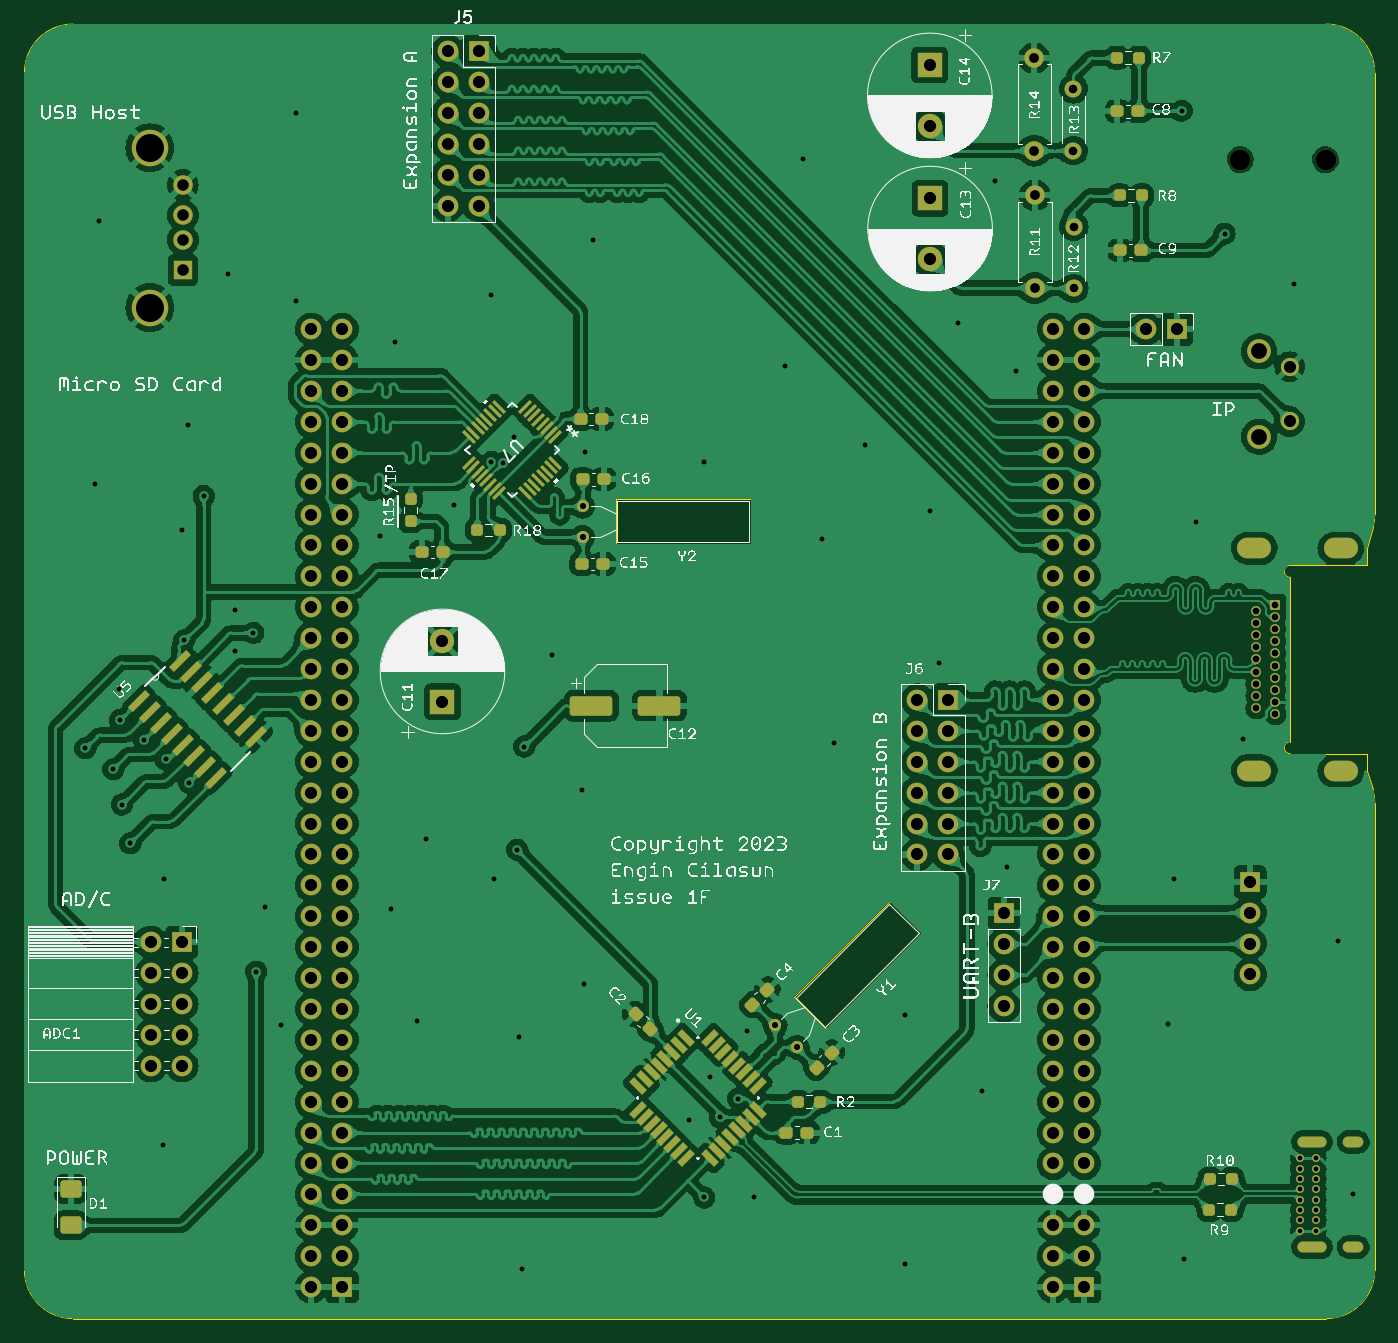
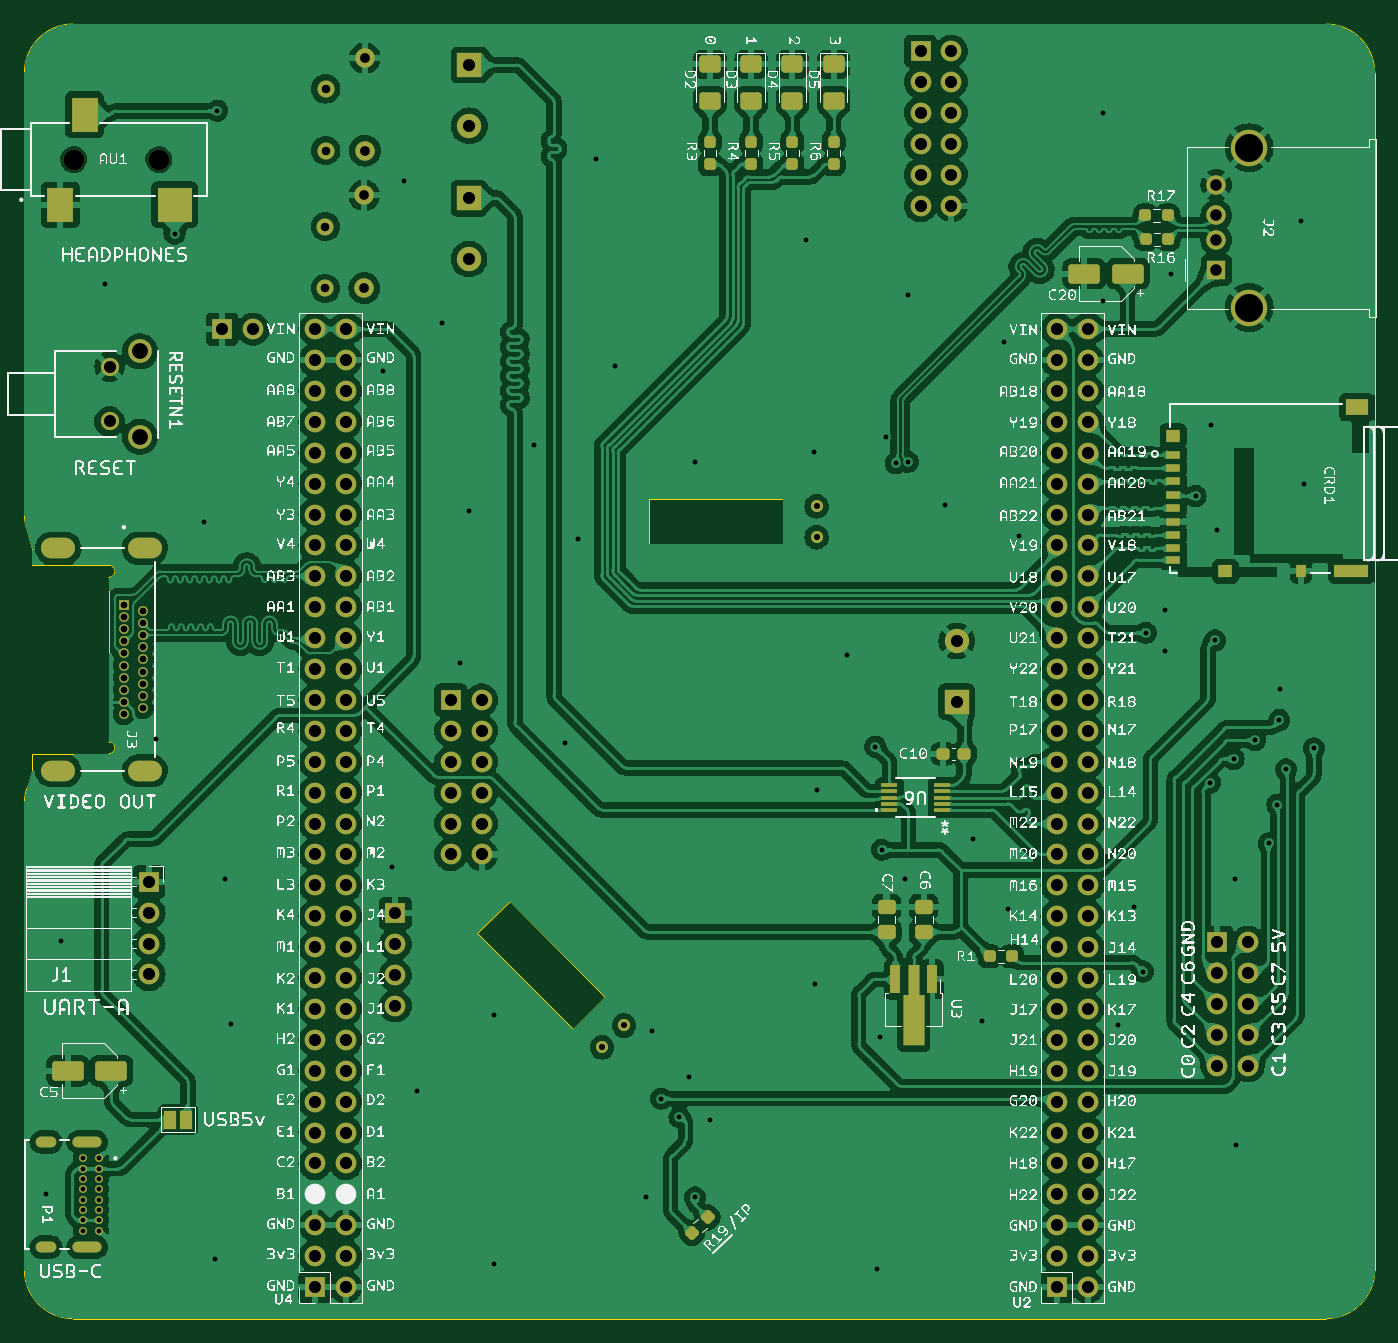
Circuit board: 11 layer files. Board 111.0 x 106.4 mm.
- bottom_copper: expansionboardA-B_Cu.gbr (524821 bytes)
- bottom_mask: expansionboardA-B_Mask.gbr (11642 bytes)
- paste: expansionboardA-B_Paste.gbr (4452 bytes)
- bottom_silk: expansionboardA-B_Silkscreen.gbr (1900720 bytes)
- outline: expansionboardA-Edge_Cuts.gbr (2012 bytes)
- top_copper: expansionboardA-F_Cu.gbr (649557 bytes)
- top_mask: expansionboardA-F_Mask.gbr (13060 bytes)
- paste: expansionboardA-F_Paste.gbr (5950 bytes)
- top_silk: expansionboardA-F_Silkscreen.gbr (753765 bytes)
- drill: expansionboardA-NPTH.drl (430 bytes)
- drill: expansionboardA-PTH.drl (5413 bytes)

=== bottom_copper: expansionboardA-B_Cu.gbr (524821 bytes, source omitted) ===
=== bottom_mask: expansionboardA-B_Mask.gbr (11642 bytes, source omitted) ===
=== paste: expansionboardA-B_Paste.gbr ===
%TF.GenerationSoftware,KiCad,Pcbnew,7.0.2-6a45011f42~172~ubuntu22.10.1*%
%TF.CreationDate,2023-05-29T15:12:58-07:00*%
%TF.ProjectId,expansionboardA,65787061-6e73-4696-9f6e-626f61726441,3*%
%TF.SameCoordinates,Original*%
%TF.FileFunction,Paste,Bot*%
%TF.FilePolarity,Positive*%
%FSLAX46Y46*%
G04 Gerber Fmt 4.6, Leading zero omitted, Abs format (unit mm)*
G04 Created by KiCad (PCBNEW 7.0.2-6a45011f42~172~ubuntu22.10.1) date 2023-05-29 15:12:58*
%MOMM*%
%LPD*%
G01*
G04 APERTURE LIST*
G04 Aperture macros list*
%AMRoundRect*
0 Rectangle with rounded corners*
0 $1 Rounding radius*
0 $2 $3 $4 $5 $6 $7 $8 $9 X,Y pos of 4 corners*
0 Add a 4 corners polygon primitive as box body*
4,1,4,$2,$3,$4,$5,$6,$7,$8,$9,$2,$3,0*
0 Add four circle primitives for the rounded corners*
1,1,$1+$1,$2,$3*
1,1,$1+$1,$4,$5*
1,1,$1+$1,$6,$7*
1,1,$1+$1,$8,$9*
0 Add four rect primitives between the rounded corners*
20,1,$1+$1,$2,$3,$4,$5,0*
20,1,$1+$1,$4,$5,$6,$7,0*
20,1,$1+$1,$6,$7,$8,$9,0*
20,1,$1+$1,$8,$9,$2,$3,0*%
%AMFreePoly0*
4,1,9,5.362500,-0.866500,1.237500,-0.866500,1.237500,-0.450000,-1.237500,-0.450000,-1.237500,0.450000,1.237500,0.450000,1.237500,0.866500,5.362500,0.866500,5.362500,-0.866500,5.362500,-0.866500,$1*%
G04 Aperture macros list end*
%ADD10RoundRect,0.237500X0.344715X-0.008839X-0.008839X0.344715X-0.344715X0.008839X0.008839X-0.344715X0*%
%ADD11RoundRect,0.237500X0.250000X0.237500X-0.250000X0.237500X-0.250000X-0.237500X0.250000X-0.237500X0*%
%ADD12R,2.200000X2.800000*%
%ADD13R,2.800000X2.800000*%
%ADD14RoundRect,0.250000X-1.050000X-0.550000X1.050000X-0.550000X1.050000X0.550000X-1.050000X0.550000X0*%
%ADD15RoundRect,0.237500X-0.250000X-0.237500X0.250000X-0.237500X0.250000X0.237500X-0.250000X0.237500X0*%
%ADD16R,1.308100X0.304800*%
%ADD17RoundRect,0.237500X0.237500X-0.250000X0.237500X0.250000X-0.237500X0.250000X-0.237500X-0.250000X0*%
%ADD18RoundRect,0.250001X-0.624999X0.462499X-0.624999X-0.462499X0.624999X-0.462499X0.624999X0.462499X0*%
%ADD19R,1.200000X0.700000*%
%ADD20R,1.200000X1.000000*%
%ADD21R,2.800000X1.000000*%
%ADD22R,1.900000X1.300000*%
%ADD23R,0.800000X1.000000*%
%ADD24RoundRect,0.250000X0.475000X-0.337500X0.475000X0.337500X-0.475000X0.337500X-0.475000X-0.337500X0*%
%ADD25RoundRect,0.237500X-0.300000X-0.237500X0.300000X-0.237500X0.300000X0.237500X-0.300000X0.237500X0*%
%ADD26R,0.900000X2.300000*%
%ADD27FreePoly0,270.000000*%
G04 APERTURE END LIST*
D10*
%TO.C,R19*%
X78218735Y-117485235D03*
X76928265Y-116194765D03*
%TD*%
D11*
%TO.C,R1*%
X53744500Y-94742000D03*
X51919500Y-94742000D03*
%TD*%
D12*
%TO.C,AU1*%
X130149600Y-32943800D03*
D13*
X120749600Y-32943800D03*
D12*
X128149600Y-25543800D03*
%TD*%
D14*
%TO.C,C5*%
X125940000Y-104140000D03*
X129540000Y-104140000D03*
%TD*%
D15*
%TO.C,R16*%
X39119800Y-33832800D03*
X40944800Y-33832800D03*
%TD*%
D14*
%TO.C,C20*%
X42374000Y-38608000D03*
X45974000Y-38608000D03*
%TD*%
D16*
%TO.C,U6*%
X57683400Y-82702400D03*
X57683400Y-82194400D03*
X57683400Y-81686400D03*
X57683400Y-81178400D03*
X57683400Y-80670400D03*
X61988700Y-80670400D03*
X61988700Y-81178400D03*
X61988700Y-81686400D03*
X61988700Y-82194400D03*
X61988700Y-82702400D03*
%TD*%
D17*
%TO.C,R6*%
X66576100Y-29625700D03*
X66576100Y-27800700D03*
%TD*%
D18*
%TO.C,D4*%
X69965200Y-21412200D03*
X69965200Y-24387200D03*
%TD*%
D19*
%TO.C,CRD1*%
X38671200Y-53492000D03*
X38671200Y-54592000D03*
X38671200Y-55692000D03*
X38671200Y-56792000D03*
X38671200Y-57892000D03*
X38671200Y-58992000D03*
X38671200Y-60092000D03*
X38671200Y-61192000D03*
D20*
X34371200Y-63092000D03*
D21*
X24021200Y-63092000D03*
D22*
X23571200Y-49592000D03*
D20*
X38671200Y-51942000D03*
D23*
X28171200Y-63092000D03*
D19*
X38671200Y-62142000D03*
%TD*%
D24*
%TO.C,C6*%
X59182000Y-92731500D03*
X59182000Y-90656500D03*
%TD*%
D17*
%TO.C,R4*%
X73357900Y-29625700D03*
X73357900Y-27800700D03*
%TD*%
D18*
%TO.C,D5*%
X66575200Y-21412200D03*
X66575200Y-24387200D03*
%TD*%
D15*
%TO.C,R17*%
X39094400Y-35788600D03*
X40919400Y-35788600D03*
%TD*%
D17*
%TO.C,R3*%
X76748800Y-29625700D03*
X76748800Y-27800700D03*
%TD*%
%TO.C,R5*%
X69967000Y-29625700D03*
X69967000Y-27800700D03*
%TD*%
D18*
%TO.C,D2*%
X76745200Y-21412200D03*
X76745200Y-24387200D03*
%TD*%
D25*
%TO.C,C10*%
X55855700Y-78079600D03*
X57580700Y-78079600D03*
%TD*%
D24*
%TO.C,C7*%
X62230000Y-92731500D03*
X62230000Y-90656500D03*
%TD*%
D18*
%TO.C,D3*%
X73355200Y-21412200D03*
X73355200Y-24387200D03*
%TD*%
D26*
%TO.C,U3*%
X58496200Y-96625700D03*
D27*
X59996200Y-96713200D03*
D26*
X61496200Y-96625700D03*
%TD*%
M02*

=== bottom_silk: expansionboardA-B_Silkscreen.gbr (1900720 bytes, source omitted) ===
=== outline: expansionboardA-Edge_Cuts.gbr ===
%TF.GenerationSoftware,KiCad,Pcbnew,7.0.2-6a45011f42~172~ubuntu22.10.1*%
%TF.CreationDate,2023-05-29T15:12:58-07:00*%
%TF.ProjectId,expansionboardA,65787061-6e73-4696-9f6e-626f61726441,3*%
%TF.SameCoordinates,Original*%
%TF.FileFunction,Profile,NP*%
%FSLAX46Y46*%
G04 Gerber Fmt 4.6, Leading zero omitted, Abs format (unit mm)*
G04 Created by KiCad (PCBNEW 7.0.2-6a45011f42~172~ubuntu22.10.1) date 2023-05-29 15:12:58*
%MOMM*%
%LPD*%
G01*
G04 APERTURE LIST*
%TA.AperFunction,Profile*%
%ADD10C,0.010000*%
%TD*%
G04 APERTURE END LIST*
D10*
X133095986Y-82147115D02*
G75*
G03*
X132912359Y-80949034I-4000186J15D01*
G01*
X26098000Y-124508000D02*
X129096000Y-124508000D01*
X81788000Y-60833000D02*
X70739000Y-60833000D01*
X70739000Y-57150000D01*
X81788000Y-57150000D01*
X81788000Y-60833000D01*
X133096000Y-22100000D02*
G75*
G03*
X129096000Y-18100000I-4000000J0D01*
G01*
X133096000Y-120508000D02*
X133096000Y-82147115D01*
X22098000Y-120508000D02*
G75*
G03*
X26098000Y-124508000I4000000J0D01*
G01*
X95885000Y-92837000D02*
X88011000Y-100711000D01*
X85344000Y-98044000D01*
X93218000Y-90170000D01*
X95885000Y-92837000D01*
X26098000Y-18100000D02*
G75*
G03*
X22098000Y-22100000I0J-4000000D01*
G01*
X132942182Y-59466540D02*
G75*
G03*
X133096000Y-58367925I-3846582J1098640D01*
G01*
X129096000Y-124508000D02*
G75*
G03*
X133096000Y-120508000I0J4000000D01*
G01*
X129096000Y-18100000D02*
X26098000Y-18100000D01*
X22098000Y-22100000D02*
X22098000Y-120508000D01*
X133096000Y-58367925D02*
X133096000Y-22100000D01*
X132452000Y-61182600D02*
X132942173Y-59466537D01*
X132912360Y-80949034D02*
X132452000Y-79482600D01*
%TO.C,J3*%
X132452000Y-62582600D02*
X132452000Y-61182600D01*
X132452000Y-62582600D02*
X126152000Y-62582600D01*
X126152000Y-63582600D02*
X126152000Y-77082600D01*
X132452000Y-78082600D02*
X132452000Y-79482600D01*
X126152000Y-78082600D02*
X132452000Y-78082600D01*
X126152000Y-62582600D02*
G75*
G03*
X126152000Y-63582600I0J-500000D01*
G01*
X126152000Y-77082600D02*
G75*
G03*
X126152000Y-78082600I0J-500000D01*
G01*
%TD*%
M02*

=== top_copper: expansionboardA-F_Cu.gbr (649557 bytes, source omitted) ===
=== top_mask: expansionboardA-F_Mask.gbr (13060 bytes, source omitted) ===
=== paste: expansionboardA-F_Paste.gbr ===
%TF.GenerationSoftware,KiCad,Pcbnew,7.0.2-6a45011f42~172~ubuntu22.10.1*%
%TF.CreationDate,2023-05-29T15:12:58-07:00*%
%TF.ProjectId,expansionboardA,65787061-6e73-4696-9f6e-626f61726441,3*%
%TF.SameCoordinates,Original*%
%TF.FileFunction,Paste,Top*%
%TF.FilePolarity,Positive*%
%FSLAX46Y46*%
G04 Gerber Fmt 4.6, Leading zero omitted, Abs format (unit mm)*
G04 Created by KiCad (PCBNEW 7.0.2-6a45011f42~172~ubuntu22.10.1) date 2023-05-29 15:12:58*
%MOMM*%
%LPD*%
G01*
G04 APERTURE LIST*
G04 Aperture macros list*
%AMRoundRect*
0 Rectangle with rounded corners*
0 $1 Rounding radius*
0 $2 $3 $4 $5 $6 $7 $8 $9 X,Y pos of 4 corners*
0 Add a 4 corners polygon primitive as box body*
4,1,4,$2,$3,$4,$5,$6,$7,$8,$9,$2,$3,0*
0 Add four circle primitives for the rounded corners*
1,1,$1+$1,$2,$3*
1,1,$1+$1,$4,$5*
1,1,$1+$1,$6,$7*
1,1,$1+$1,$8,$9*
0 Add four rect primitives between the rounded corners*
20,1,$1+$1,$2,$3,$4,$5,0*
20,1,$1+$1,$4,$5,$6,$7,0*
20,1,$1+$1,$6,$7,$8,$9,0*
20,1,$1+$1,$8,$9,$2,$3,0*%
%AMRotRect*
0 Rectangle, with rotation*
0 The origin of the aperture is its center*
0 $1 length*
0 $2 width*
0 $3 Rotation angle, in degrees counterclockwise*
0 Add horizontal line*
21,1,$1,$2,0,0,$3*%
G04 Aperture macros list end*
%ADD10RoundRect,0.237500X0.300000X0.237500X-0.300000X0.237500X-0.300000X-0.237500X0.300000X-0.237500X0*%
%ADD11RoundRect,0.237500X0.250000X0.237500X-0.250000X0.237500X-0.250000X-0.237500X0.250000X-0.237500X0*%
%ADD12RoundRect,0.237500X-0.380070X0.044194X0.044194X-0.380070X0.380070X-0.044194X-0.044194X0.380070X0*%
%ADD13RoundRect,0.237500X0.044194X0.380070X-0.380070X-0.044194X-0.044194X-0.380070X0.380070X0.044194X0*%
%ADD14RoundRect,0.237500X-0.250000X-0.237500X0.250000X-0.237500X0.250000X0.237500X-0.250000X0.237500X0*%
%ADD15RoundRect,0.250000X-1.500000X-0.550000X1.500000X-0.550000X1.500000X0.550000X-1.500000X0.550000X0*%
%ADD16RotRect,0.270000X1.355601X315.000000*%
%ADD17RotRect,0.270000X1.355601X225.000000*%
%ADD18RoundRect,0.237500X-0.300000X-0.237500X0.300000X-0.237500X0.300000X0.237500X-0.300000X0.237500X0*%
%ADD19RoundRect,0.237500X0.237500X-0.250000X0.237500X0.250000X-0.237500X0.250000X-0.237500X-0.250000X0*%
%ADD20RoundRect,0.250001X-0.624999X0.462499X-0.624999X-0.462499X0.624999X-0.462499X0.624999X0.462499X0*%
%ADD21RoundRect,0.038500X-0.666802X0.332340X0.332340X-0.666802X0.666802X-0.332340X-0.332340X0.666802X0*%
%ADD22RoundRect,0.038500X-0.332340X-0.666802X0.666802X0.332340X0.332340X0.666802X-0.666802X-0.332340X0*%
%ADD23RotRect,1.981200X0.558800X45.000000*%
G04 APERTURE END LIST*
D10*
%TO.C,C15*%
X69671100Y-62484000D03*
X67946100Y-62484000D03*
%TD*%
D11*
%TO.C,R10*%
X121359300Y-113030000D03*
X119534300Y-113030000D03*
%TD*%
D12*
%TO.C,C2*%
X72338920Y-99503422D03*
X73558680Y-100723182D03*
%TD*%
D10*
%TO.C,C16*%
X69721900Y-55524400D03*
X67996900Y-55524400D03*
%TD*%
D13*
%TO.C,C4*%
X83159880Y-97488884D03*
X81940120Y-98708644D03*
%TD*%
D14*
%TO.C,R18*%
X59336300Y-59690000D03*
X61161300Y-59690000D03*
%TD*%
D15*
%TO.C,C12*%
X68701000Y-74123200D03*
X74301000Y-74123200D03*
%TD*%
D10*
%TO.C,C9*%
X113893600Y-36703000D03*
X112168600Y-36703000D03*
%TD*%
D16*
%TO.C,U7*%
X65746272Y-52030272D03*
X65392720Y-51676719D03*
X65039167Y-51323166D03*
X64685613Y-50969612D03*
X64332060Y-50616059D03*
X63978506Y-50262505D03*
X63624953Y-49908952D03*
X63271400Y-49555400D03*
D17*
X61110762Y-49555400D03*
X60757209Y-49908952D03*
X60403656Y-50262505D03*
X60050102Y-50616059D03*
X59696549Y-50969612D03*
X59342995Y-51323166D03*
X58989442Y-51676719D03*
X58635890Y-52030272D03*
D16*
X58635890Y-54190910D03*
X58989442Y-54544463D03*
X59342995Y-54898016D03*
X59696549Y-55251570D03*
X60050102Y-55605123D03*
X60403656Y-55958677D03*
X60757209Y-56312230D03*
X61110762Y-56665782D03*
D17*
X63271400Y-56665782D03*
X63624953Y-56312230D03*
X63978506Y-55958677D03*
X64332060Y-55605123D03*
X64685613Y-55251570D03*
X65039167Y-54898016D03*
X65392720Y-54544463D03*
X65746272Y-54190910D03*
%TD*%
D11*
%TO.C,R2*%
X87526500Y-106680000D03*
X85701500Y-106680000D03*
%TD*%
%TO.C,R9*%
X121296300Y-115570000D03*
X119471300Y-115570000D03*
%TD*%
D18*
%TO.C,C8*%
X111938100Y-25273000D03*
X113663100Y-25273000D03*
%TD*%
D13*
%TO.C,C3*%
X88454051Y-102670764D03*
X87234291Y-103890524D03*
%TD*%
D19*
%TO.C,R15*%
X53848000Y-58975000D03*
X53848000Y-57150000D03*
%TD*%
D14*
%TO.C,R7*%
X111888900Y-20853400D03*
X113713900Y-20853400D03*
%TD*%
D20*
%TO.C,D1*%
X25908000Y-113865000D03*
X25908000Y-116840000D03*
%TD*%
D10*
%TO.C,C18*%
X69545200Y-50571400D03*
X67820200Y-50571400D03*
%TD*%
%TO.C,C1*%
X86460500Y-109220000D03*
X84735500Y-109220000D03*
%TD*%
D21*
%TO.C,U1*%
X76490842Y-101452617D03*
X75925156Y-102018302D03*
X75359471Y-102583988D03*
X74793785Y-103149673D03*
X74228100Y-103715358D03*
X73662415Y-104281044D03*
X73096729Y-104846729D03*
X72531044Y-105412415D03*
D22*
X72531044Y-107349887D03*
X73096729Y-107915573D03*
X73662415Y-108481258D03*
X74228100Y-109046944D03*
X74793785Y-109612629D03*
X75359471Y-110178314D03*
X75925156Y-110744000D03*
X76490842Y-111309685D03*
D21*
X78428314Y-111309685D03*
X78994000Y-110744000D03*
X79559685Y-110178314D03*
X80125371Y-109612629D03*
X80691056Y-109046944D03*
X81256741Y-108481258D03*
X81822427Y-107915573D03*
X82388112Y-107349887D03*
D22*
X82388112Y-105412415D03*
X81822427Y-104846729D03*
X81256741Y-104281044D03*
X80691056Y-103715358D03*
X80125371Y-103149673D03*
X79559685Y-102583988D03*
X78994000Y-102018302D03*
X78428314Y-101452617D03*
%TD*%
D23*
%TO.C,U5*%
X31521166Y-73762476D03*
X32419191Y-74660502D03*
X33317217Y-75558527D03*
X34215243Y-76456553D03*
X35113268Y-77354578D03*
X36011294Y-78252604D03*
X36909319Y-79150630D03*
X37807345Y-80048655D03*
X41148000Y-76708000D03*
X40249975Y-75809974D03*
X39351949Y-74911949D03*
X38453923Y-74013923D03*
X37555898Y-73115898D03*
X36657872Y-72217872D03*
X35759847Y-71319846D03*
X34861821Y-70421821D03*
%TD*%
D14*
%TO.C,R8*%
X112119400Y-32181800D03*
X113944400Y-32181800D03*
%TD*%
D18*
%TO.C,C17*%
X54763500Y-61493400D03*
X56488500Y-61493400D03*
%TD*%
M02*

=== top_silk: expansionboardA-F_Silkscreen.gbr (753765 bytes, source omitted) ===
=== drill: expansionboardA-NPTH.drl ===
M48
; DRILL file {KiCad 7.0.2-6a45011f42~172~ubuntu22.10.1} date Mon 29 May 2023 03:12:54 PM PDT
; FORMAT={-:-/ absolute / inch / decimal}
; #@! TF.CreationDate,2023-05-29T15:12:54-07:00
; #@! TF.GenerationSoftware,Kicad,Pcbnew,7.0.2-6a45011f42~172~ubuntu22.10.1
; #@! TF.FileFunction,NonPlated,1,2,NPTH
FMAT,2
INCH
; #@! TA.AperFunction,NonPlated,NPTH,ComponentDrill
T1C0.0669
%
G90
G05
T1
X4.8051Y-1.1513
X5.0807Y-1.1513
T0
M30

=== drill: expansionboardA-PTH.drl (5413 bytes, source omitted) ===
